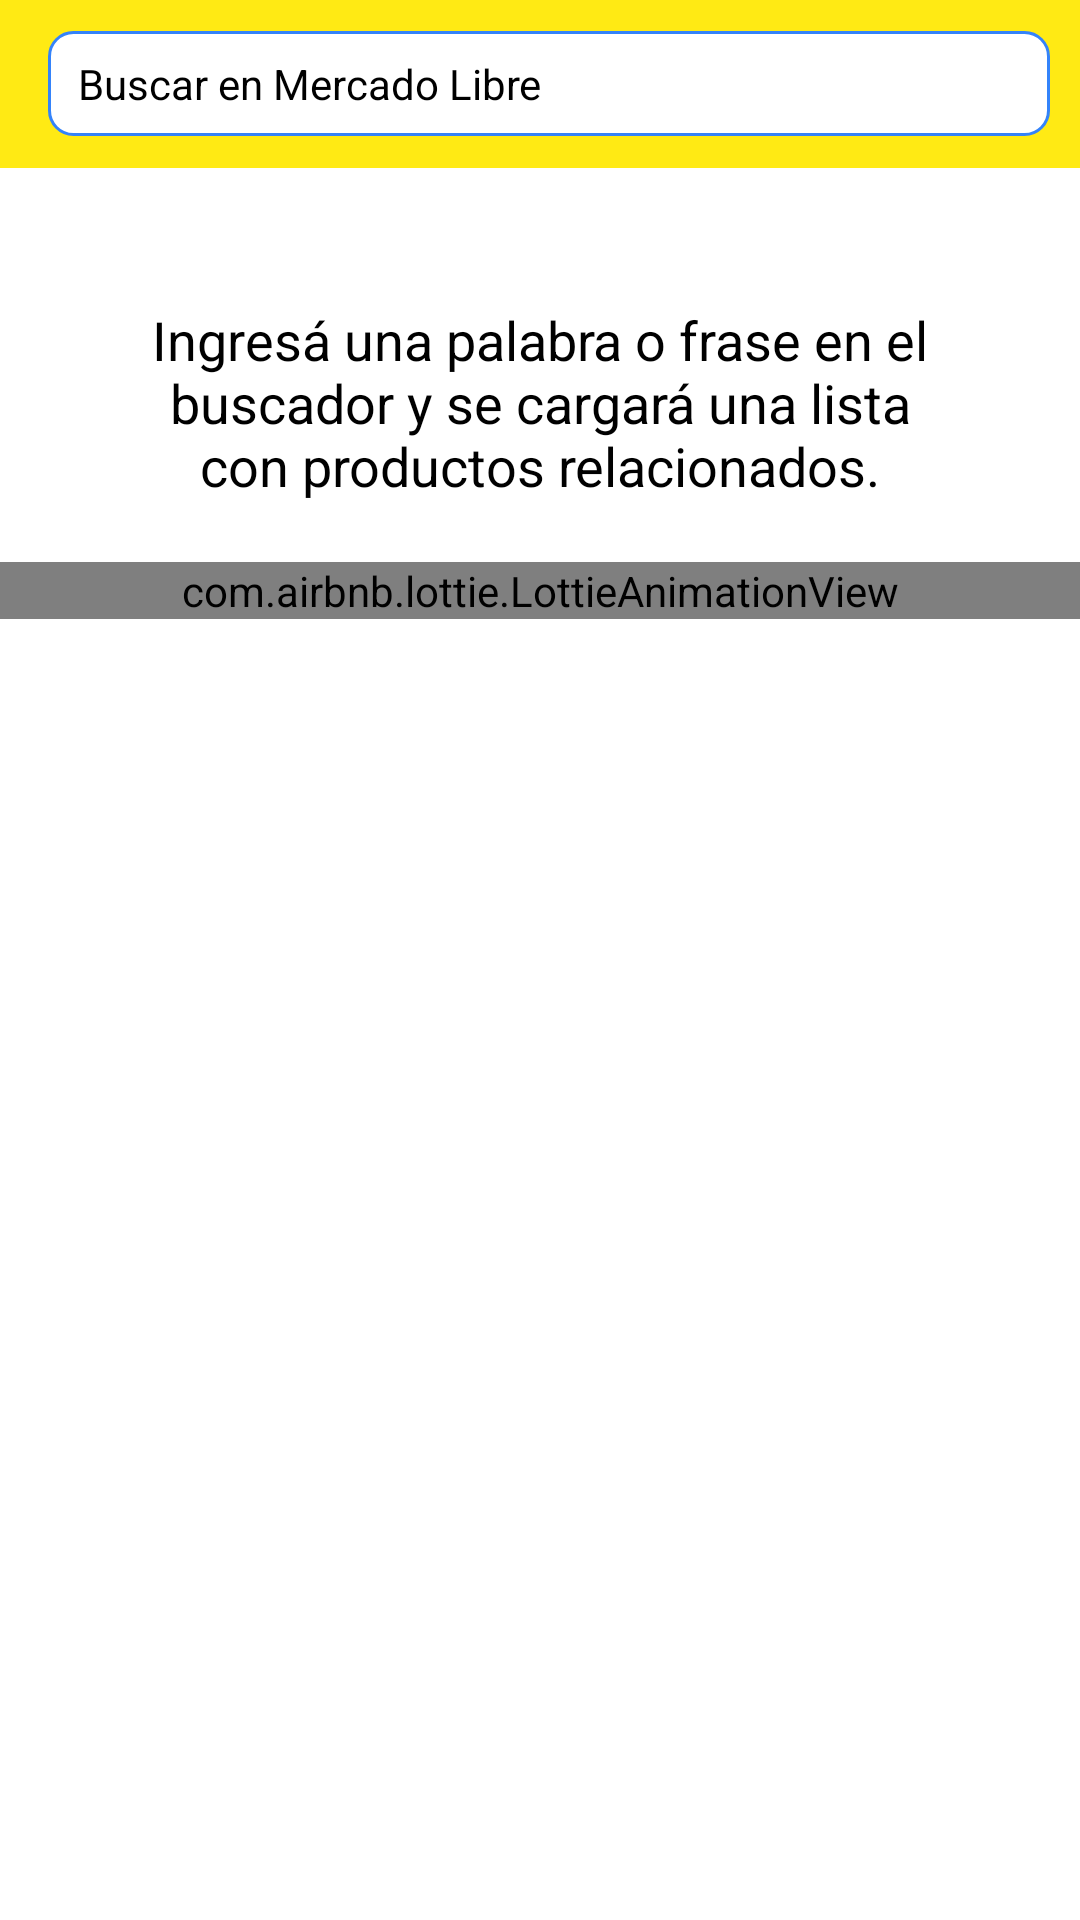

This screen was rendered from an Android layout file. Write that file and the resources it references.
<!-- AndroidManifest.xml: application theme AppTheme -->
<!-- res/layout/activity_home.xml -->
<?xml version="1.0" encoding="utf-8"?>
<layout xmlns:android="http://schemas.android.com/apk/res/android"
    xmlns:tools="http://schemas.android.com/tools">

    <data>
        <variable
            name="viewModelSearch"
            type="com.java.challengemeli.ui.home.HomeViewModel" />
    </data>

    <androidx.constraintlayout.widget.ConstraintLayout xmlns:app="http://schemas.android.com/apk/res-auto"
        android:layout_width="match_parent"
        android:layout_height="match_parent"
        android:background="@color/colorWhite">

        <com.google.android.material.appbar.AppBarLayout
            android:id="@+id/appBarSearch"
            android:layout_width="match_parent"
            android:layout_height="wrap_content"
            android:background="@color/colorYellow"
            app:layout_constraintTop_toTopOf="parent">

            <androidx.appcompat.widget.Toolbar
                android:id="@+id/toolbarSearch"
                android:layout_width="match_parent"
                android:layout_height="wrap_content"
                android:layout_marginEnd="10dp">

                <FrameLayout
                    android:layout_width="match_parent"
                    android:layout_height="35dp">

                    <TextView
                        android:id="@+id/textViewSearch"
                        android:layout_width="match_parent"
                        android:layout_height="match_parent"
                        android:layout_gravity="center_vertical"
                        android:background="@drawable/shape_border"
                        android:drawableStart="@drawable/ic_search_black_24dp"
                        android:drawablePadding="5dp"
                        android:gravity="center_vertical"
                        android:paddingStart="10dp"
                        android:paddingEnd="10dp"
                        android:text="@string/buscar_en_mercado_libre"
                        tools:text="Buscar en Mercado Libre" />

                </FrameLayout>

            </androidx.appcompat.widget.Toolbar>

        </com.google.android.material.appbar.AppBarLayout>

        <androidx.recyclerview.widget.RecyclerView
            android:id="@+id/recyclerViewList"
            android:layout_width="match_parent"
            android:layout_height="0dp"
            app:layout_constraintBottom_toBottomOf="parent"
            app:layout_constraintTop_toBottomOf="@+id/appBarSearch" />


        <androidx.constraintlayout.widget.ConstraintLayout
            android:id="@+id/animationViewWelcomeConstraint"
            android:layout_width="match_parent"
            android:layout_height="0dp"
            android:orientation="vertical"
            app:layout_constraintBottom_toBottomOf="parent"
            app:layout_constraintEnd_toEndOf="parent"
            app:layout_constraintStart_toStartOf="parent"
            app:layout_constraintTop_toBottomOf="@+id/appBarSearch">


            <com.airbnb.lottie.LottieAnimationView
                android:id="@+id/animationViewWelcome"
                android:layout_width="match_parent"
                android:layout_height="wrap_content"
                app:layout_constraintTop_toBottomOf="@+id/textViewWelcome"
                app:lottie_autoPlay="true"
                app:lottie_loop="true"
                app:lottie_rawRes="@raw/welcome" />

            <TextView
                android:id="@+id/textViewWelcome"
                android:layout_width="0dp"
                android:layout_height="wrap_content"
                android:layout_marginStart="20dp"
                android:layout_marginTop="25dp"
                android:layout_marginEnd="20dp"
                android:padding="20dp"
                android:text="@string/ingres_una_palabra_o_frase_en_el_buscador_y_se_cargar_una_lista_con_productos_relacionados"
                android:textAlignment="center"
                android:textSize="18sp"
                app:layout_constraintEnd_toEndOf="parent"
                app:layout_constraintStart_toStartOf="parent"
                app:layout_constraintTop_toTopOf="parent" />


        </androidx.constraintlayout.widget.ConstraintLayout>


        <androidx.constraintlayout.widget.ConstraintLayout
            android:id="@+id/animationViewErrorSearch"
            android:layout_width="match_parent"
            android:layout_height="0dp"
            android:orientation="vertical"
            android:visibility="gone"
            app:layout_constraintBottom_toBottomOf="parent"
            app:layout_constraintEnd_toEndOf="parent"
            app:layout_constraintStart_toStartOf="parent"
            app:layout_constraintTop_toBottomOf="@+id/appBarSearch">


            <com.airbnb.lottie.LottieAnimationView
                android:id="@+id/animationViewError"
                android:layout_width="match_parent"
                android:layout_height="wrap_content"
                app:layout_constraintTop_toBottomOf="@+id/textViewError"
                app:lottie_autoPlay="true"
                app:lottie_loop="true"
                app:lottie_rawRes="@raw/no_search" />

            <TextView
                android:id="@+id/textViewError"
                android:layout_width="0dp"
                android:layout_height="wrap_content"
                android:layout_marginStart="20dp"
                android:layout_marginTop="25dp"
                android:layout_marginEnd="20dp"
                android:padding="20dp"
                android:text="@string/no_encontramos_publicaciones_revisa_que_la_palabra_est_bien_escrita"
                android:textAlignment="center"
                android:textSize="18sp"
                app:layout_constraintEnd_toEndOf="parent"
                app:layout_constraintStart_toStartOf="parent"
                app:layout_constraintTop_toTopOf="parent" />


        </androidx.constraintlayout.widget.ConstraintLayout>

        <androidx.constraintlayout.widget.ConstraintLayout
            android:id="@+id/animationViewErrorConection"
            android:layout_width="match_parent"
            android:layout_height="0dp"
            android:orientation="vertical"
            android:visibility="gone"
            app:layout_constraintBottom_toBottomOf="parent"
            app:layout_constraintEnd_toEndOf="parent"
            app:layout_constraintStart_toStartOf="parent"
            app:layout_constraintTop_toBottomOf="@+id/appBarSearch">


            <com.airbnb.lottie.LottieAnimationView
                android:id="@+id/animationViewErrorC"
                android:layout_width="match_parent"
                android:layout_height="wrap_content"
                app:layout_constraintTop_toTopOf="parent"
                app:lottie_autoPlay="true"
                app:lottie_loop="true"
                app:lottie_rawRes="@raw/no_internet_conection" />

            <TextView
                android:layout_width="0dp"
                android:layout_height="wrap_content"
                android:layout_marginStart="20dp"
                android:layout_marginTop="25dp"
                android:layout_marginEnd="20dp"
                android:padding="20dp"
                android:text="@string/problemas_de_conexi_n_por_favor_revisa_tu_conexi_n_o_intente_m_s_tarde"
                android:textAlignment="center"
                android:textSize="18sp"
                app:layout_constraintEnd_toEndOf="parent"
                app:layout_constraintStart_toStartOf="parent"
                app:layout_constraintTop_toTopOf="parent" />


        </androidx.constraintlayout.widget.ConstraintLayout>
    </androidx.constraintlayout.widget.ConstraintLayout>
</layout>
<!-- resources referenced by this layout -->
<resources>
  <color name="colorWhite">#FFFFFF</color>
  <color name="colorYellow">#FFEA14</color>
  <!-- drawable shape_border (drawable) -->
  <shape xmlns:android="http://schemas.android.com/apk/res/android"
      android:shape="rectangle">
      <solid android:color="#FFFFFF" />
      <corners android:radius="8dp" />
      <stroke android:width="1dp" android:color="@color/colorBlue" />
  </shape>
  <string name="buscar_en_mercado_libre">Buscar en Mercado Libre</string>
  <string name="ingres_una_palabra_o_frase_en_el_buscador_y_se_cargar_una_lista_con_productos_relacionados">Ingresá una palabra o frase en el buscador y se cargará una lista con productos relacionados.</string>
  <string name="no_encontramos_publicaciones_revisa_que_la_palabra_est_bien_escrita">No encontramos publicaciones, revisa que la palabra esté bien escrita.</string>
  <string name="problemas_de_conexi_n_por_favor_revisa_tu_conexi_n_o_intente_m_s_tarde">Problemas de conexión, por favor revisa tu conexión o intente más tarde.</string>
  <style name="AppTheme" parent="Theme.AppCompat.Light.NoActionBar">
          
          <item name="colorPrimary">@color/colorPrimary</item>
          <item name="colorPrimaryDark">@color/colorYellow</item>
          <item name="colorAccent">@color/colorAccent</item>
          <item name="android:colorBackground">@color/colorWhite</item>
          <item name="android:textColor">@color/colorBlack</item>
          <item name="fontFamily">@font/robotolight</item>
      </style>
  <color name="colorBlue">#3483fa</color>
  <color name="colorPrimary">#FFC900</color>
  <color name="colorAccent">#FFFA74</color>
  <color name="colorBlack">#000000</color>
</resources>
